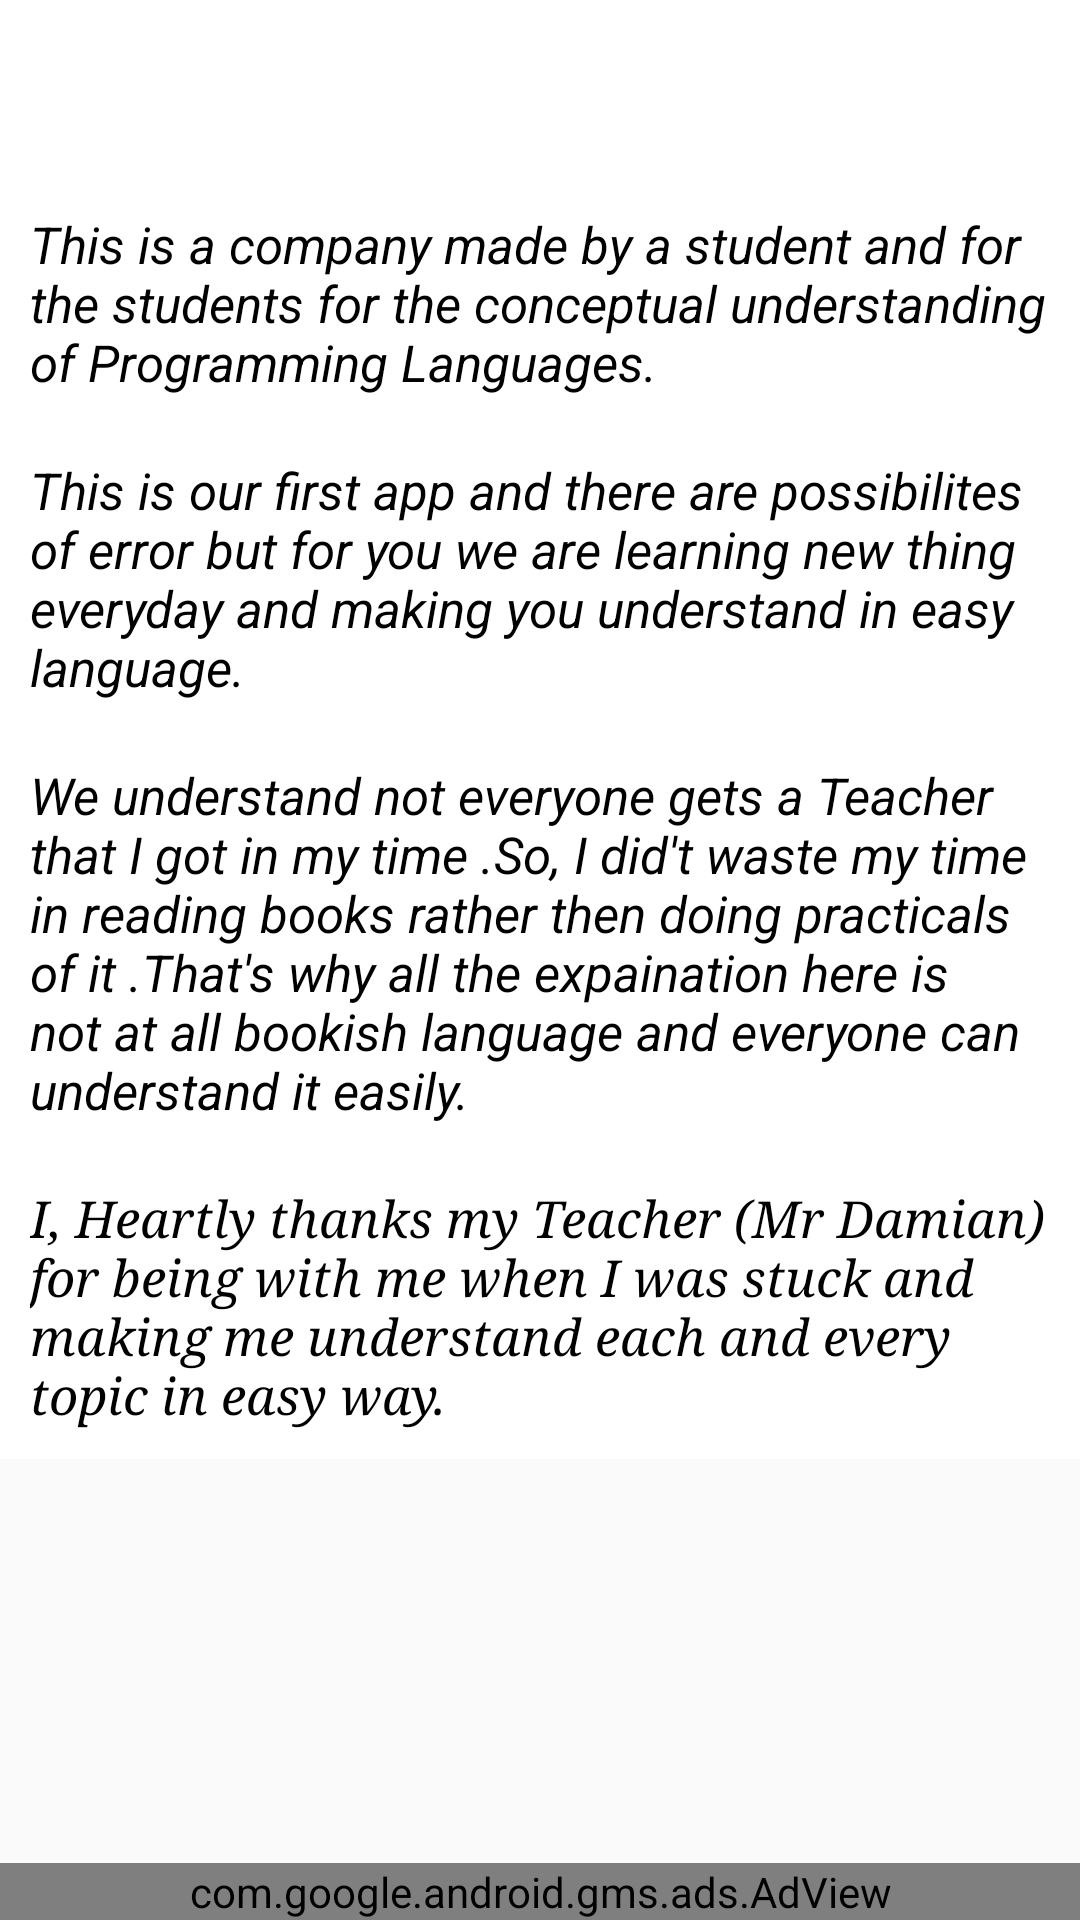

Layout XML and referenced resources for this Android screen:
<!-- AndroidManifest.xml: application theme AppTheme -->
<!-- res/layout/activity_about.xml -->
<?xml version="1.0" encoding="utf-8"?>
<RelativeLayout android:layout_height="match_parent"
    android:layout_width="match_parent"
    xmlns:android="http://schemas.android.com/apk/res/android"
     >

    <ScrollView
        android:layout_width="match_parent"
        android:layout_height="match_parent"
        android:layout_marginBottom="50dp">
    <LinearLayout android:layout_width="match_parent"
    android:background="#fff"
        android:layout_marginBottom="50dp"
    android:orientation="vertical"
    android:layout_height="match_parent"
    xmlns:android="http://schemas.android.com/apk/res/android" >
       <ImageView
           android:layout_width="wrap_content"
           android:id="@+id/logo"
           android:layout_margin="30dp"
           android:layout_height="wrap_content"
           android:src="@drawable/hayatsoft_bue"/>

       <LinearLayout
            android:layout_width="match_parent"
            android:orientation="vertical"
            android:layout_height="match_parent">

           <TextView
                   android:layout_width="match_parent"
                   android:layout_margin="10dp"
                   android:layout_marginTop="50dp"
                   android:layout_height="wrap_content"
                   android:textStyle="italic"
                   android:textSize="17dp"
                   android:textColor="#000"
                   android:text="This is a company made by a student and for the students for the conceptual understanding of Programming Languages."/>
           <TextView
                   android:layout_width="match_parent"
                   android:layout_margin="10dp"
                   android:layout_marginTop="50dp"
                   android:layout_height="wrap_content"
                   android:textStyle="italic"
                   android:textSize="17dp"
                   android:textColor="#000"
                   android:text="This is our first app and there are possibilites of error but for you we are learning new thing everyday and making you understand in easy language."
                />
           <TextView
                   android:layout_width="match_parent"
                   android:layout_margin="10dp"
                   android:layout_marginTop="50dp"
                   android:layout_height="wrap_content"
                   android:textStyle="italic"
                   android:textSize="17dp"
                   android:textColor="#000"
                   android:text="We understand not everyone gets a Teacher that I got in my time .So, I did't waste my time in reading books rather then doing practicals of it .That's why all the expaination here is not at all bookish language and everyone can understand it easily."
                    />
           <TextView
                   android:layout_width="match_parent"
                   android:layout_margin="10dp"
                   android:layout_marginTop="50dp"
                   android:layout_height="wrap_content"
                   android:fontFamily="serif"
                   android:textStyle="italic"
                   android:textSize="17dp"
                   android:textColor="#000"
                   android:text="I, Heartly thanks my Teacher (Mr Damian) for being with me when I was stuck and making me understand each and every topic in easy way."
               />
       </LinearLayout>
    </LinearLayout>
    </ScrollView>
    <com.google.android.gms.ads.AdView
        xmlns:ads="http://schemas.android.com/apk/res-auto"
        android:id="@+id/adView"
        android:layout_width="match_parent"
        android:layout_height="wrap_content"
        android:layout_alignParentBottom="true"
        android:visibility="visible"
        android:layout_centerHorizontal="true"
        ads:adSize="BANNER"
        ads:adUnitId="ca-app-pub-5627293645158234/9978832886"/>

</RelativeLayout>
<!-- resources referenced by this layout -->
<resources>
  <style name="AppTheme" parent="Theme.AppCompat.Light.DarkActionBar">
          
          <item name="colorPrimary">@color/colorPrimary</item>
          <item name="colorPrimaryDark">@color/colorPrimaryDark</item>
  
          <item name="colorAccent">@color/colorAccent</item>
          <item name="actionBarPopupTheme">@style/ActionModeOverflowMenu</item>
          
          
  
      </style>
  <color name="colorPrimary">#607D8B</color>
  <color name="colorPrimaryDark">#455A64</color>
  <color name="colorAccent">#607D8B</color>
  <style name="ActionModeOverflowMenu" parent="Widget.AppCompat.ListPopupWindow">
          <item name="android:textColor">@color/actionmode_overflow_menu_text</item>
          <item name="android:background">@color/actionmode_overflow_menu_background</item>
      </style>
  <color name="actionmode_overflow_menu_text">#607d8b</color>
  <color name="actionmode_overflow_menu_background">#000</color>
</resources>
